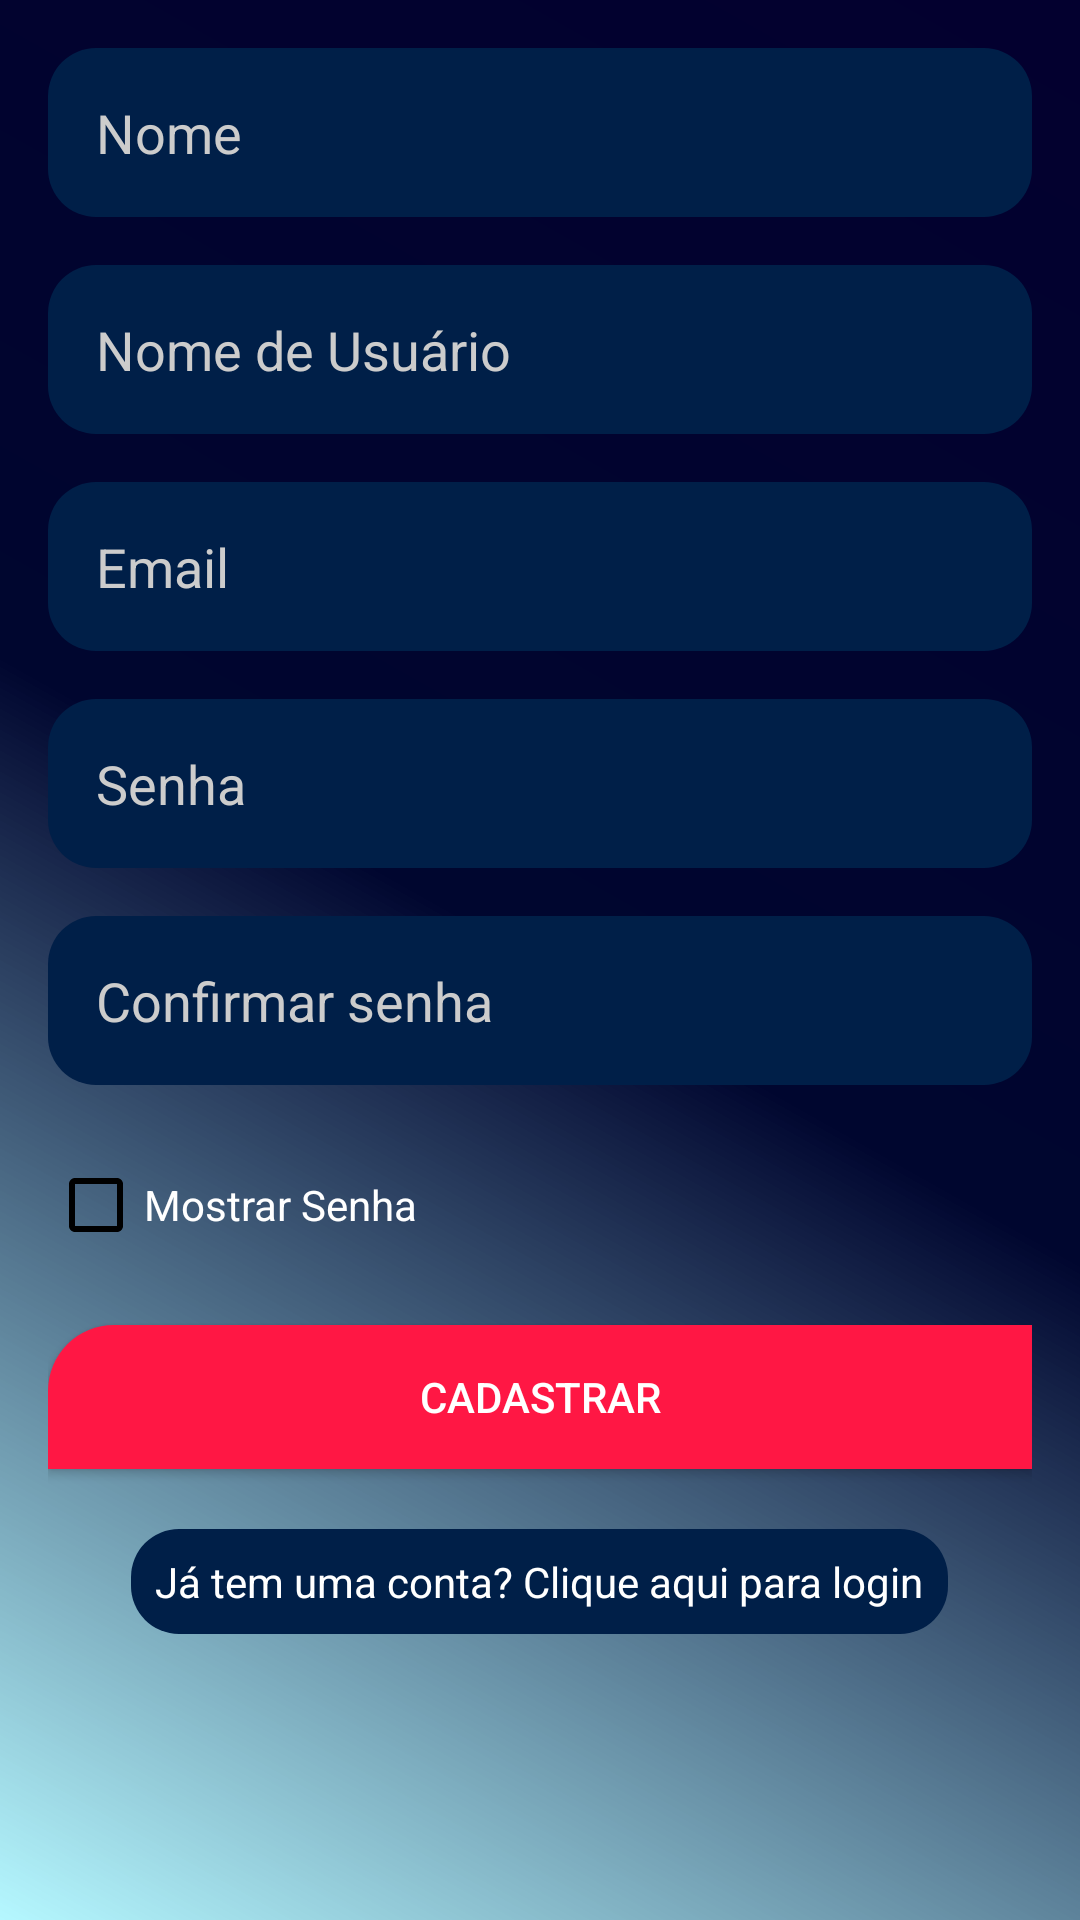

This screen was rendered from an Android layout file. Write that file and the resources it references.
<!-- AndroidManifest.xml: application theme Theme.Saneparprojeto -->
<!-- res/layout/activity_regristro.xml -->
<?xml version="1.0" encoding="utf-8"?>

<RelativeLayout xmlns:android="http://schemas.android.com/apk/res/android"
    android:layout_width="match_parent"

    android:background="@drawable/fundo"
    android:layout_height="match_parent"
    android:padding="16dp">

    <EditText
        android:id="@+id/ednome"
        android:layout_width="match_parent"
        android:layout_height="wrap_content"
        android:hint="Nome"
        android:layout_marginBottom="16dp"
        android:textColorHint="#CCCCCC"
        android:padding="16dp"
        android:textColor="#FFFFFF"
        android:background="@drawable/texto_fundo_login"/>

    <EditText
        android:id="@+id/ednomeuser"
        android:layout_width="match_parent"
        android:layout_height="wrap_content"
        android:hint="Nome de Usuário"
        android:layout_below="@id/ednome"
        android:layout_marginBottom="16dp"
        android:textColorHint="#CCCCCC"
        android:padding="16dp"
        android:textColor="#FFFFFF"
        android:background="@drawable/texto_fundo_login"/>

    <EditText
        android:id="@+id/edmail"
        android:layout_width="match_parent"
        android:layout_height="wrap_content"
        android:hint="Email"
        android:layout_below="@id/ednomeuser"
        android:layout_marginBottom="16dp"
        android:textColorHint="#CCCCCC"
        android:padding="16dp"
        android:textColor="#FFFFFF"
        android:background="@drawable/texto_fundo_login"/>

    <EditText
        android:id="@+id/edsenha"
        android:layout_width="match_parent"
        android:layout_height="wrap_content"
        android:hint="Senha"
        android:inputType="textPassword"
        android:layout_below="@id/edmail"
        android:layout_marginBottom="16dp"
        android:textColorHint="#CCCCCC"
        android:padding="16dp"
        android:textColor="#FFFFFF"
        android:background="@drawable/texto_fundo_login"/>

    <EditText
        android:id="@+id/confirmarsenha"
        android:layout_width="match_parent"
        android:layout_height="wrap_content"
        android:hint="Confirmar senha"
        android:inputType="textPassword"
        android:layout_below="@id/edsenha"
        android:layout_marginBottom="16dp"
        android:textColorHint="#CCCCCC"
        android:padding="16dp"
        android:textColor="#FFFFFF"
        android:background="@drawable/texto_fundo_login"/>

    <CheckBox
        android:id="@+id/checkbox"
        android:layout_width="wrap_content"
        android:layout_height="wrap_content"
        android:layout_below="@id/confirmarsenha"
        android:text="Mostrar Senha"
        android:buttonTint="@color/black"

        android:textColorHint="#CCCCCC"
        android:textColor="#FFFFFF"/>

    <Button
        android:id="@+id/btregistro"
        android:layout_width="363dp"
        android:layout_height="wrap_content"
        android:layout_below="@id/checkbox"
        android:layout_marginTop="16dp"
        android:background="@drawable/fundo_botoes"
        android:onClick="register"
        android:padding="8dp"
        android:text="Cadastrar"
        android:textColor="#FFFFFF"
        android:textColorHint="#CCCCCC" />

    <TextView
        android:id="@+id/textViewLogin"
        android:layout_width="wrap_content"
        android:layout_height="wrap_content"
        android:layout_below="@id/btregistro"
        android:layout_centerHorizontal="true"
        android:layout_marginTop="20dp"
        android:onClick="goToLogin"
        android:text="Já tem uma conta? Clique aqui para login"

        android:textColorHint="#CCCCCC"
        android:padding="8dp"
        android:textColor="#FFFFFF"
        android:background="@drawable/texto_fundo_login"/>

    <ProgressBar
        android:id="@+id/progresso"
        style="@style/Widget.AppCompat.ProgressBar.Horizontal"
        android:layout_width="match_parent"
        android:layout_height="wrap_content"
        android:layout_below="@id/textViewLogin"
        android:layout_marginTop="20dp"
        android:indeterminate="true"
        android:indeterminateTint="@color/black"
        android:visibility="invisible" />
</RelativeLayout>
<!-- resources referenced by this layout -->
<resources>
  <color name="black">#FF000000</color>
  <!-- drawable fundo (drawable) -->
  <shape xmlns:android="http://schemas.android.com/apk/res/android">
      <gradient
          android:angle="45"
          android:startColor="#4A00E5FF"
          android:centerColor="#00062F"
          android:endColor="#03002F"
          android:type="linear" />
      <corners android:radius="0dp" />
  </shape>
  <!-- drawable fundo_botoes (drawable) -->
  <shape xmlns:android="http://schemas.android.com/apk/res/android">
      <solid android:color="#FF1744" /> 
  
  
      <corners android:topLeftRadius="22dp" /> 
  </shape>
  <!-- drawable texto_fundo_login (drawable) -->
  <shape xmlns:android="http://schemas.android.com/apk/res/android">
      <solid android:color="#001f48" />
      <corners android:radius="16dp" />
      <padding android:left="8dp" android:right="8dp" />
  </shape>
  <style name="Theme.Saneparprojeto" parent="Theme.MaterialComponents.DayNight.NoActionBar">
          
          <item name="colorPrimary">@color/teal_200</item>
          <item name="colorPrimaryVariant">@color/teal_200</item>
          <item name="colorOnPrimary">@color/white</item>
          
          <item name="colorSecondary">@color/teal_200</item>
          <item name="colorSecondaryVariant">@color/teal_700</item>
          <item name="colorOnSecondary">@color/black</item>
          
          <item name="android:statusBarColor">?attr/colorPrimaryVariant</item>
          
  
  
      </style>
  <color name="teal_200">#1F497E</color>
  <color name="white">#FFFFFFFF</color>
  <color name="teal_700">#FF018786</color>
</resources>
